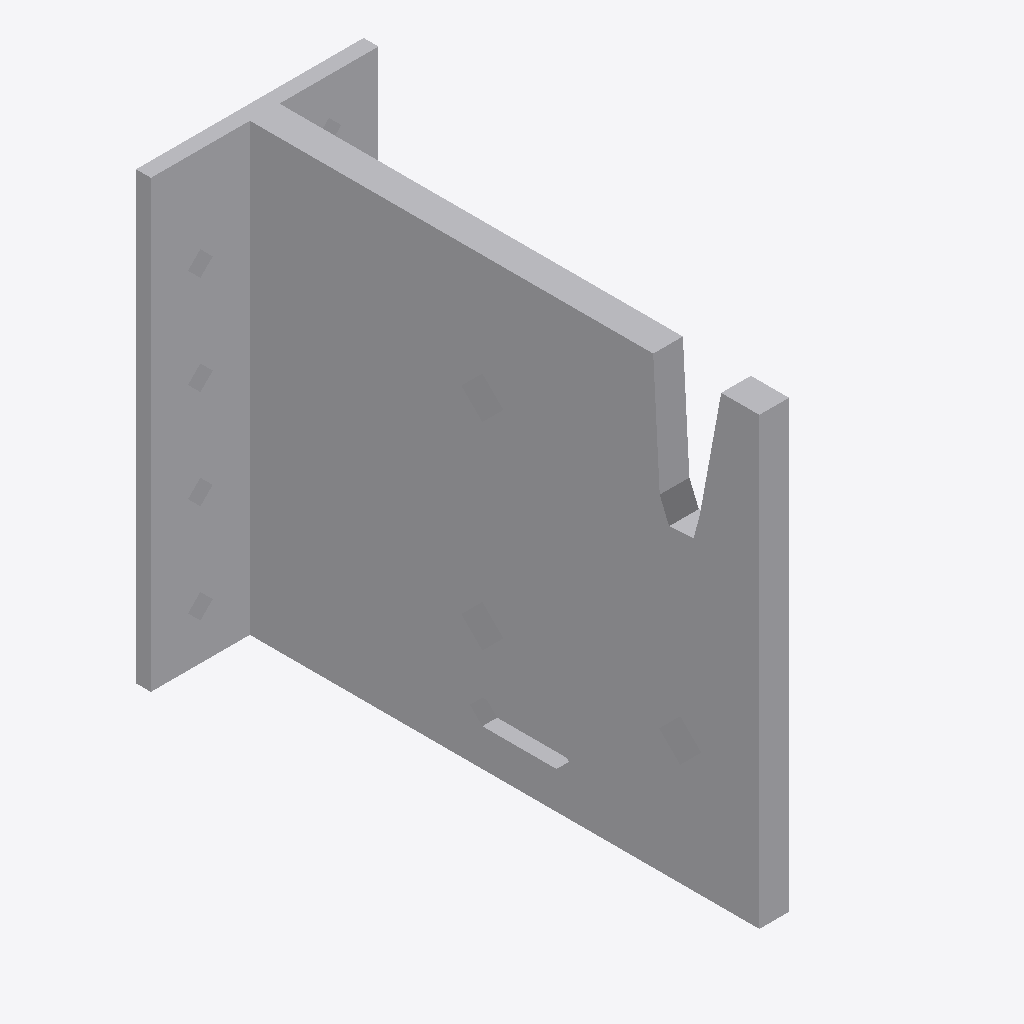
Isometric view of an IFC building model (IFC-SPF (STEP), schema IFC2X3, length unit millimetre), seen from the south-west, elements coloured by IFC class: 1 other element (light grey).
Extent 0.046 m × 0.106 m × 0.090 m (x, y, z). Storeys (1): Level 1 at 0.00 m. Elements (1): 1 IfcBuildingElementProxy.

HEADER;
FILE_DESCRIPTION(('ViewDefinition [CoordinationView]'),'2;1');
FILE_NAME('','2024-08-16T11:27:42',(''),(''),'The EXPRESS Data Manager Version 5.02.0100.07 : ','20140606_1530(x64) - Exporter 2015.0.2014.0606 -','');
FILE_SCHEMA(('IFC2X3'));
ENDSEC;
DATA;
#94=IFCPROJECT('2yLul87gL9fOfpfh9sWEiD',#41,'',$,$,'S:\\@Technology\\9.BIMCAD EU\\2.PROJECTS\\ES-241387 BIMCAD EU_Batch 4.1\\Working\\3D Contents\\Part 4 - 34 models\\Normal hole\\RFA 3D\\BTN90.ifc','',(#83,#91),#78);
#2321=IFCSITE('2yLul87gL9fOfpfh9sWEiF',#41,'Default',$,'',#2320,$,$,.ELEMENT.,(42,24,53,508911),(-71,-15,-29,-58837),0.0,$,$);
#104=IFCBUILDING('2yLul87gL9fOfpfh9sWEiC',#41,'',$,$,#32,$,'',.ELEMENT.,$,$,#100);
#113=IFCBUILDINGSTOREY('2yLul87gL9fOfpfhA9Vn58',#41,'Level 1',$,$,#111,$,'Level 1',.ELEMENT.,0.0);
#2213=IFCBUILDINGELEMENTPROXY('2FrkSNYLXByAI7BIFnAUr8',#41,'BTN90:BTN90:68702',$,'BTN90',#2211,#2206,'68702',.ELEMENT.);
ENDSEC;
